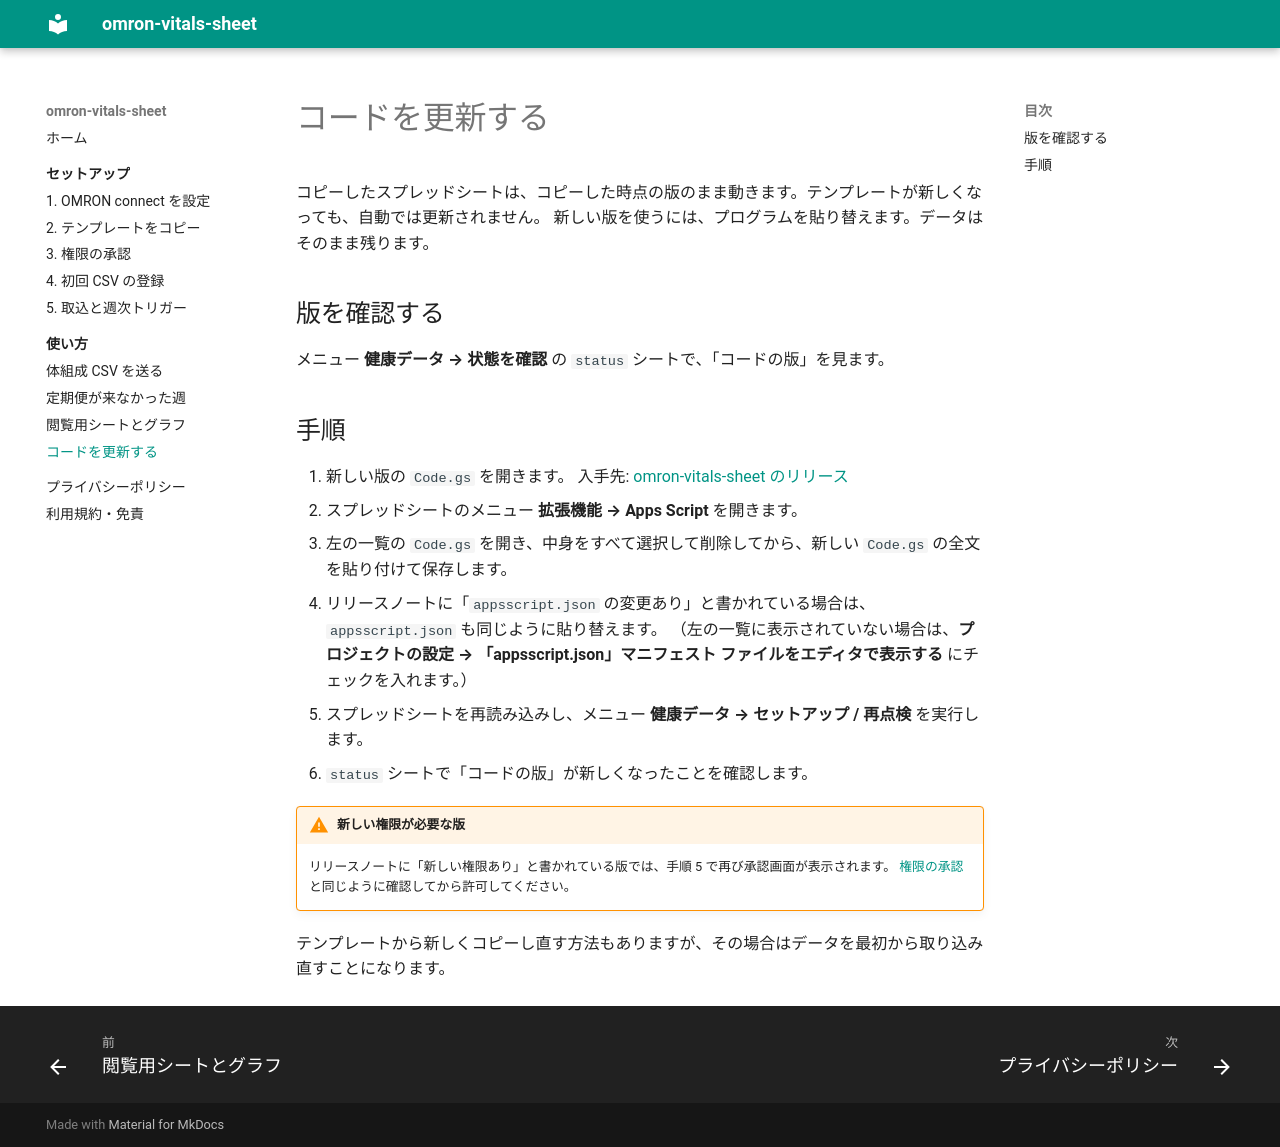

repository: getperf/omron-vitals-sheet-site · page: usage/update/index.html · generator: mkdocs

# コードを更新する

コピーしたスプレッドシートは、コピーした時点の版のまま動きます。テンプレートが新しくなっても、自動では更新されません。
新しい版を使うには、プログラムを貼り替えます。データはそのまま残ります。

## 版を確認する

メニュー **健康データ → 状態を確認** の `status` シートで、「コードの版」を見ます。

## 手順

1. 新しい版の `Code.gs` を開きます。
   入手先: [omron-vitals-sheet のリリース](https://github.com/getperf/omron-vitals-sheet/releases)
2. スプレッドシートのメニュー **拡張機能 → Apps Script** を開きます。
3. 左の一覧の `Code.gs` を開き、中身をすべて選択して削除してから、新しい `Code.gs` の全文を貼り付けて保存します。
4. リリースノートに「`appsscript.json` の変更あり」と書かれている場合は、`appsscript.json` も同じように貼り替えます。
   （左の一覧に表示されていない場合は、**プロジェクトの設定 → 「appsscript.json」マニフェスト ファイルをエディタで表示する** にチェックを入れます。）
5. スプレッドシートを再読み込みし、メニュー **健康データ → セットアップ / 再点検** を実行します。
6. `status` シートで「コードの版」が新しくなったことを確認します。

!!! warning "新しい権限が必要な版"
    リリースノートに「新しい権限あり」と書かれている版では、手順 5 で再び承認画面が表示されます。
    [権限の承認](../setup/authorize.md) と同じように確認してから許可してください。

テンプレートから新しくコピーし直す方法もありますが、その場合はデータを最初から取り込み直すことになります。
